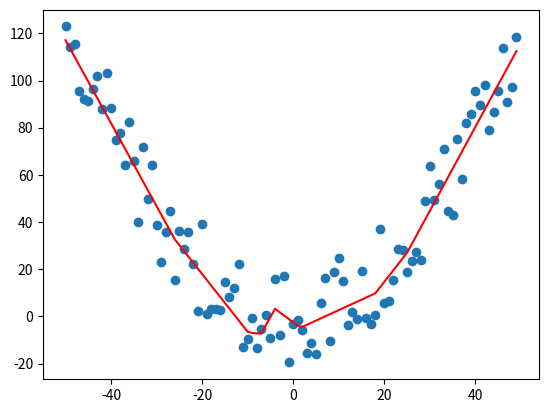

Recreate this plot in Python.
import random, math
import matplotlib.pyplot as plt

X = list(range(-50, 50))
Y = [0.05 * x ** 2 + 40 * (random.random() - 0.5) for x in X]


def mean(X):
    return sum(X) / len(X)


def sd(X):
    m = mean(X)

    return math.sqrt(1 / len(X) * sum([(x - m) ** 2 for x in X]))


def normalize(X):
    N = len(X)

    m = mean(X)
    standard_deviation = sd(X)

    return [(x - m) / standard_deviation for x in X]


def relu(x):
    return -0.25 * x if(x < 0) else x


def relu_prime(x):
    return -0.25 if(x < 0) else 1


def predict(w1_1, w1_2, w1_3, w2_11, w2_12, w2_13, w2_21, w2_22, w2_23, w2_31, w2_32, w2_33, w5_1, w5_2, w5_3, b1_1, b1_2, b1_3, b2_1, b2_2, b2_3, b5_1, X, return_hidden = False):
    Z1_1 = [w1_1 * x + b1_1 for x in X]
    Z1_2 = [w1_2 * x + b1_2 for x in X]
    Z1_3 = [w1_3 * x + b1_3 for x in X]
    A1_1 = [relu(x) for x in Z1_1]
    A1_2 = [relu(x) for x in Z1_2]
    A1_3 = [relu(x) for x in Z1_3]

    Z2_1 = [w2_11 * x + w2_12 * y + w2_13 * z + b2_1 for x, y, z in zip(A1_1, A1_2, A1_3)]
    Z2_2 = [w2_21 * x + w2_22 * y + w2_23 * z + b2_2 for x, y, z in zip(A1_1, A1_2, A1_3)]
    Z2_3 = [w2_31 * x + w2_32 * y + w2_33 * z + b2_3 for x, y, z in zip(A1_1, A1_2, A1_3)]
    A2_1 = [relu(x) for x in Z2_1]
    A2_2 = [relu(x) for x in Z2_2]
    A2_3 = [relu(x) for x in Z2_3]

    Y_hat = [w5_1 * x + w5_2 * y + w5_3 * z + b5_1 for x, y, z in zip(A2_1, A2_2, A2_3)]

    if(return_hidden):
        return Z1_1, Z1_2, Z1_3, Z2_1, Z2_2, Z2_3, A1_1, A1_2, A1_3, A2_1, A2_2, A2_3, Y_hat
    else:
        return Y_hat


def train(X, Y, iterations = 10000, learning_rate = 0.0075, debug = False):
    print("\nNN trained in " + str(iterations) + " iterations with a learning rate of " + str(learning_rate) + "\n")

    printing = False
    gradient_check = False

    # Initialize parameters
    m = len(X)

    w1_1 = 2 * (random.random() - 0.5)
    w1_2 = 2 * (random.random() - 0.5)
    w1_3 = 2 * (random.random() - 0.5)
    w2_11 = math.sqrt(3) * 2 * (random.random() - 0.5)
    w2_12 = math.sqrt(3) * 2 * (random.random() - 0.5)
    w2_13 = math.sqrt(3) * 2 * (random.random() - 0.5)
    w2_21 = math.sqrt(3) * 2 * (random.random() - 0.5)
    w2_22 = math.sqrt(3) * 2 * (random.random() - 0.5)
    w2_23 = math.sqrt(3) * 2 * (random.random() - 0.5)
    w2_31 = math.sqrt(3) * 2 * (random.random() - 0.5)
    w2_32 = math.sqrt(3) * 2 * (random.random() - 0.5)
    w2_33 = math.sqrt(3) * 2 * (random.random() - 0.5)
    w5_1 = math.sqrt(3) * 2 * (random.random() - 0.5)
    w5_2 = math.sqrt(3) * 2 * (random.random() - 0.5)
    w5_3 = math.sqrt(3) * 2 * (random.random() - 0.5)

    b1_1 = 0
    b1_2 = 0
    b1_3 = 0
    b2_1 = 0
    b2_2 = 0
    b2_3 = 0
    b5_1 = 0

    for i in range(iterations):
        if(printing):
            print("\nIteration " + str(i) + "\n")
            print(w1_1, w1_2, w1_3, w2_11, w2_12, w2_13, w2_21, w2_22, w2_23, w2_31, w2_32, w2_33, w5_1, w5_2, w5_3, b1_1, b1_2, b1_3, b2_1, b2_2, b2_3, b5_1)

        # Forward propagation
        Z1_1, Z1_2, Z1_3, Z2_1, Z2_2, Z2_3, A1_1, A1_2, A1_3, A2_1, A2_2, A2_3, Y_hat = predict(w1_1, w1_2, w1_3, w2_11, w2_12, w2_13, w2_21, w2_22, w2_23, w2_31, w2_32, w2_33, w5_1, w5_2, w5_3, b1_1, b1_2, b1_3, b2_1, b2_2, b2_3, b5_1, X, True)

        # Cost
        Y_hat_Y = [x - y for x, y in zip(Y_hat, Y)]
        J = 1 / m * sum([x * x for x in Y_hat_Y])

        if(printing):
            print("J(w, b): " + str(J))

        # Back prop
        dA2_1 = [2 * x * w5_1 for x in Y_hat_Y]
        dA2_2 = [2 * x * w5_2 for x in Y_hat_Y]
        dA2_3 = [2 * x * w5_3 for x in Y_hat_Y]
        dw5_1 = 1 / m * sum([2 * x * y for x, y in zip(Y_hat_Y, A2_1)])
        dw5_2 = 1 / m * sum([2 * x * y for x, y in zip(Y_hat_Y, A2_2)])
        dw5_3 = 1 / m * sum([2 * x * y for x, y in zip(Y_hat_Y, A2_3)])
        db5_1 = 1 / m * sum([2 * x for x in Y_hat_Y])

        dZ2_1 = [x * relu_prime(y) for x, y in zip(dA2_1, Z2_1)]
        dZ2_2 = [x * relu_prime(y) for x, y in zip(dA2_2, Z2_2)]
        dZ2_3 = [x * relu_prime(y) for x, y in zip(dA2_3, Z2_3)]
        dA1_1 = [x * w2_11 + y * w2_21 + z * w2_31 for x, y, z in zip(dZ2_1, dZ2_2, dZ2_3)]
        dA1_2 = [x * w2_12 + y * w2_22 + z * w2_32 for x, y, z in zip(dZ2_1, dZ2_2, dZ2_3)]
        dA1_3 = [x * w2_13 + y * w2_23 + z * w2_33 for x, y, z in zip(dZ2_1, dZ2_2, dZ2_3)]
        dw2_11 = 1 / m * sum([x * y for x, y in zip(dZ2_1, A1_1)])
        dw2_12 = 1 / m * sum([x * y for x, y in zip(dZ2_1, A1_2)])
        dw2_13 = 1 / m * sum([x * y for x, y in zip(dZ2_1, A1_3)])
        dw2_21 = 1 / m * sum([x * y for x, y in zip(dZ2_2, A1_1)])
        dw2_22 = 1 / m * sum([x * y for x, y in zip(dZ2_2, A1_2)])
        dw2_23 = 1 / m * sum([x * y for x, y in zip(dZ2_2, A1_3)])
        dw2_31 = 1 / m * sum([x * y for x, y in zip(dZ2_3, A1_1)])
        dw2_32 = 1 / m * sum([x * y for x, y in zip(dZ2_3, A1_2)])
        dw2_33 = 1 / m * sum([x * y for x, y in zip(dZ2_3, A1_3)])
        db2_1 = 1 / m * sum(dZ2_1)
        db2_2 = 1 / m * sum(dZ2_2)
        db2_3 = 1 / m * sum(dZ2_3)

        dZ1_1 = [x * relu_prime(y) for x, y in zip(dA1_1, Z1_1)]
        dZ1_2 = [x * relu_prime(y) for x, y in zip(dA1_2, Z1_2)]
        dZ1_3 = [x * relu_prime(y) for x, y in zip(dA1_3, Z1_3)]
        dw1_1 = 1 / m * sum([x * y for x, y in zip(dZ1_1, X)])
        dw1_2 = 1 / m * sum([x * y for x, y in zip(dZ1_2, X)])
        dw1_3 = 1 / m * sum([x * y for x, y in zip(dZ1_3, X)])
        db1_1 = 1 / m * sum(dZ1_1)
        db1_2 = 1 / m * sum(dZ1_2)
        db1_3 = 1 / m * sum(dZ1_3)

        # Gradient check
        if(gradient_check):
            epsilon = 0.0000001

            Y_hat_plus = predict(w1_1, w1_2, w1_3, w2_11, w2_12, w2_13, w2_21, w2_22, w2_23, w2_31, w2_32, w2_33, w5_1, w5_2, w5_3, b1_1, b1_2, b1_3, b2_1, b2_2, b2_3, b5_1 + epsilon, X)
            Y_hat_Y_plus = [x - y for x, y in zip(Y_hat_plus, Y)]
            Y_hat_minus = predict(w1_1, w1_2, w1_3, w2_11, w2_12, w2_13, w2_21, w2_22, w2_23, w2_31, w2_32, w2_33, w5_1, w5_2, w5_3, b1_1, b1_2, b1_3, b2_1, b2_2, b2_3, b5_1 - epsilon, X)
            Y_hat_Y_minus = [x - y for x, y in zip(Y_hat_minus, Y)]
            J_plus = 1 / m * sum([x * x for x in Y_hat_Y_plus])
            J_minus = 1 / m * sum([x * x for x in Y_hat_Y_minus])

            gradient_approximation = (J_plus - J_minus) / (2 * epsilon)
            print(gradient_approximation, db5_1, gradient_approximation - db5_1)

        # Update parameters
        w1_1 = w1_1 - learning_rate * dw1_1
        w1_2 = w1_2 - learning_rate * dw1_2
        w1_3 = w1_3 - learning_rate * dw1_3
        w2_11 = w2_11 - learning_rate * dw2_11
        w2_12 = w2_12 - learning_rate * dw2_12
        w2_13 = w2_13 - learning_rate * dw2_13
        w2_21 = w2_21 - learning_rate * dw2_21
        w2_22 = w2_22 - learning_rate * dw2_22
        w2_23 = w2_23 - learning_rate * dw2_23
        w2_31 = w2_31 - learning_rate * dw2_31
        w2_32 = w2_32 - learning_rate * dw2_32
        w2_33 = w2_33 - learning_rate * dw2_33
        w5_1 = w5_1 - learning_rate * dw5_1
        w5_2 = w5_2 - learning_rate * dw5_2
        w5_3 = w5_3 - learning_rate * dw5_3
        b1_1 = b1_1 - learning_rate * db1_1
        b1_2 = b1_2 - learning_rate * db1_2
        b1_3 = b1_3 - learning_rate * db1_3
        b2_1 = b2_1 - learning_rate * db2_1
        b2_2 = b2_2 - learning_rate * db2_2
        b2_3 = b2_3 - learning_rate * db2_3
        b5_1 = b5_1 - learning_rate * db5_1

    print("Train MSE: " + str(J))

    return w1_1, w1_2, w1_3, w2_11, w2_12, w2_13, w2_21, w2_22, w2_23, w2_31, w2_32, w2_33, w5_1, w5_2, w5_3, b1_1, b1_2, b1_3, b2_1, b2_2, b2_3, b5_1


config = "Plot"

if(config == "Test"):
    X_norm = normalize(X)
    Y_norm = normalize(Y)

    w1_1, w1_2, w1_3, w2_11, w2_12, w2_13, w2_21, w2_22, w2_23, w2_31, w2_32, w2_33, w5_1, w5_2, w5_3, b1_1, b1_2, b1_3, b2_1, b2_2, b2_3, b5_1 = train(X_norm, Y_norm)
    Y_hat_norm = predict(w1_1, w1_2, w1_3, w2_11, w2_12, w2_13, w2_21, w2_22, w2_23, w2_31, w2_32, w2_33, w5_1, w5_2, w5_3, b1_1, b1_2, b1_3, b2_1, b2_2, b2_3, b5_1, X_norm)

    # Costs
    epsilon = 0.01

    Y_hat_Y = [x - y for x, y in zip(Y_hat_norm, Y_norm)]
    J = 1 / len(X) * sum([x * x for x in Y_hat_Y])

    Y_hat_norm_plus = predict(w1_1, w1_2, w1_3, w2_11, w2_12, w2_13, w2_21, w2_22, w2_23, w2_31, w2_32, w2_33, w5_1, w5_2, w5_3, b1_1, b1_2, b1_3, b2_1, b2_2, b2_3, b5_1 * (1 + epsilon), X_norm)

    Y_hat_Y_plus = [x - y for x, y in zip(Y_hat_norm_plus, Y_norm)]
    J_plus = 1 / len(X) * sum([x * x for x in Y_hat_Y_plus])

    Y_hat_norm_minus = predict(w1_1, w1_2, w1_3, w2_11, w2_12, w2_13, w2_21, w2_22, w2_23, w2_31, w2_32, w2_33, w5_1, w5_2, w5_3, b1_1, b1_2, b1_3, b2_1, b2_2, b2_3, b5_1 * (1 - epsilon), X_norm)

    Y_hat_Y_minus = [x - y for x, y in zip(Y_hat_norm_minus, Y_norm)]
    J_minus = 1 / len(X) * sum([x * x for x in Y_hat_Y_minus])

    if((J <= J_plus) & (J <= J_minus)):
        print("OK: local minimum found.")
    else:
        print(J, J_plus, J_minus)
        print("ERROR: local minimum not found!")

if(config == "Debug"):
    X_norm = normalize(X)
    Y_norm = normalize(Y)

    w1_1, w1_2, w1_3, w2_11, w2_12, w2_13, w2_21, w2_22, w2_23, w2_31, w2_32, w2_33, w5_1, w5_2, w5_3, b1_1, b1_2, b1_3, b2_1, b2_2, b2_3, b5_1 = train(X_norm, Y_norm, iterations = 10, debug = True)

if(config == "Plot"):
    X_norm = normalize(X)
    Y_norm = normalize(Y)

    w1_1, w1_2, w1_3, w2_11, w2_12, w2_13, w2_21, w2_22, w2_23, w2_31, w2_32, w2_33, w5_1, w5_2, w5_3, b1_1, b1_2, b1_3, b2_1, b2_2, b2_3, b5_1 = train(X_norm, Y_norm)
    Y_hat_norm = predict(w1_1, w1_2, w1_3, w2_11, w2_12, w2_13, w2_21, w2_22, w2_23, w2_31, w2_32, w2_33, w5_1, w5_2, w5_3, b1_1, b1_2, b1_3, b2_1, b2_2, b2_3, b5_1, X_norm)

    mean_Y = mean(Y)
    sd_Y = sd(Y)
    Y_hat = [x * sd_Y + mean_Y for x in Y_hat_norm]

    #print("X: " + str(X))
    #print("Y: " + str(Y))
    #print("Y_hat: " + str(Y_hat))

    plt.plot(X, Y, "o")
    plt.plot(X, Y_hat, "r-")
    plt.show()
